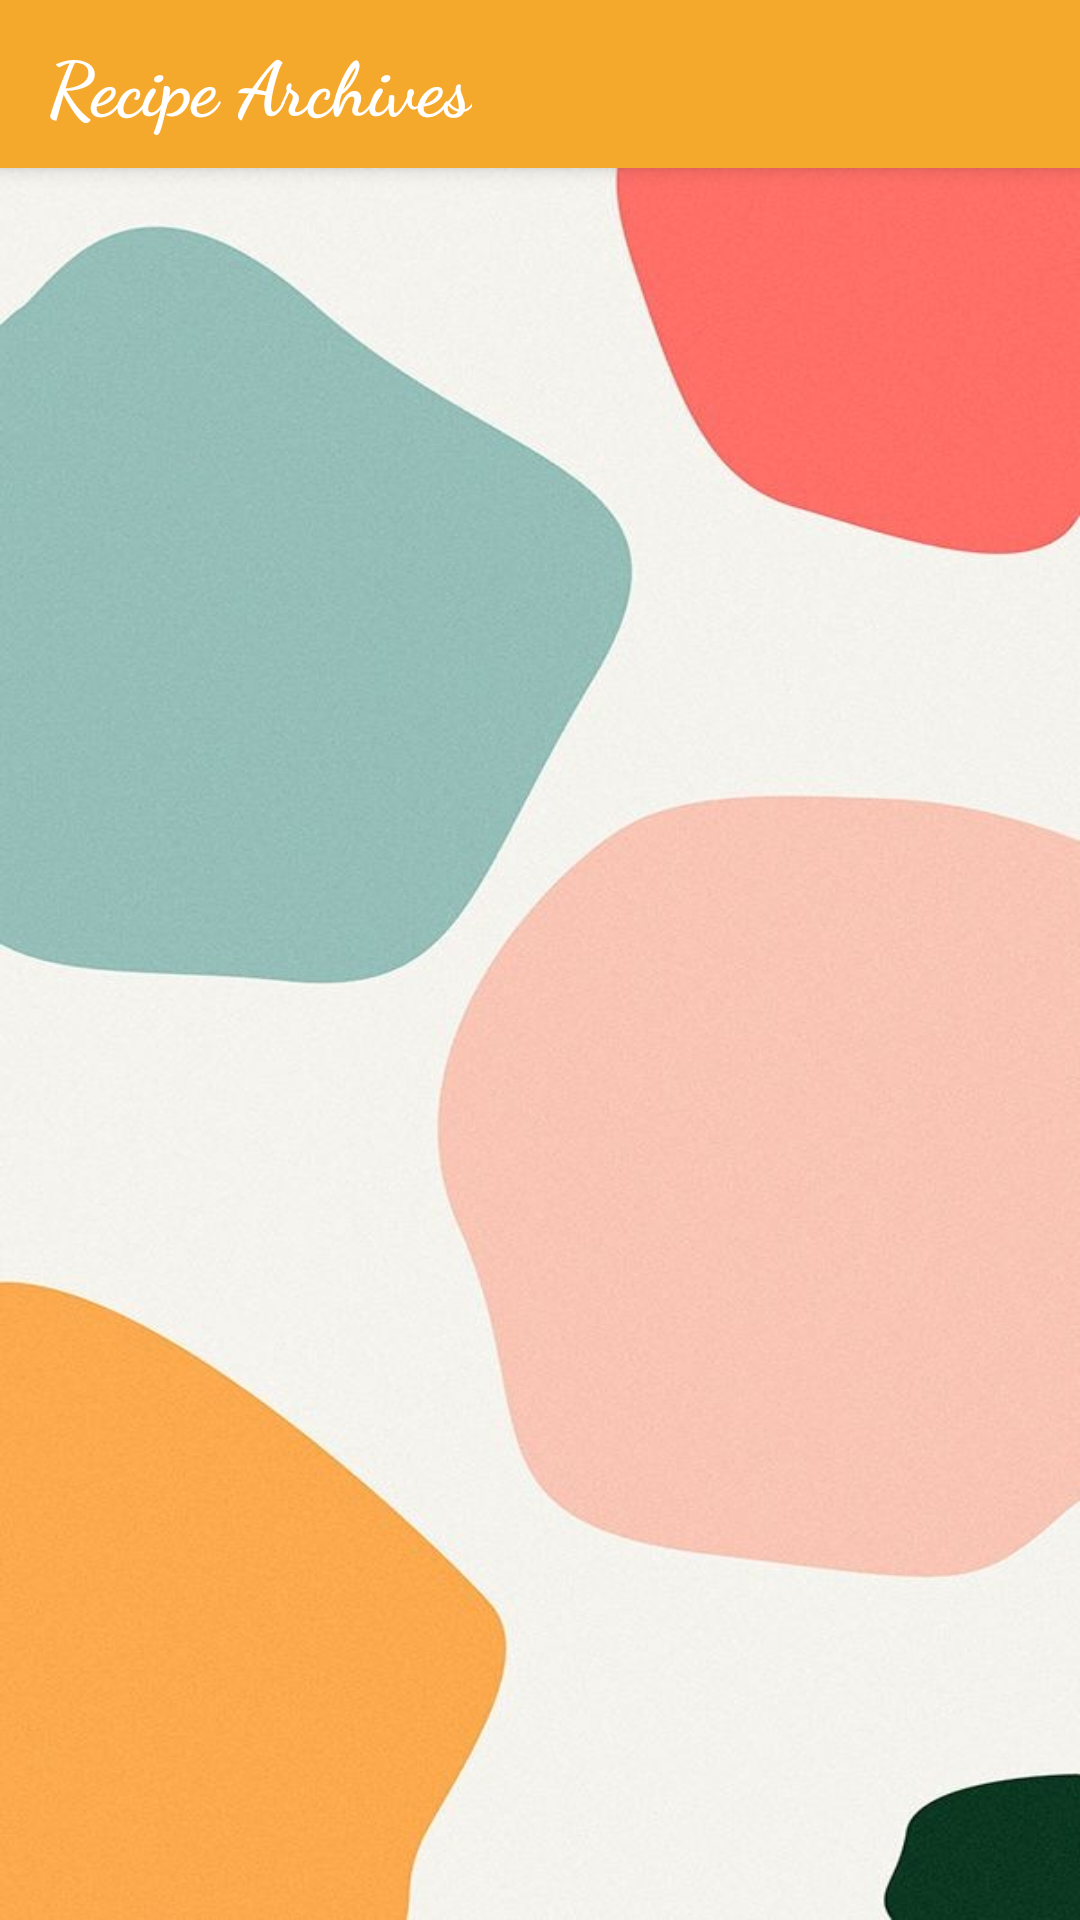

Write the Android layout XML for this screen, with the resource values it uses.
<!-- AndroidManifest.xml: application theme Theme.AppCompat.Light.NoActionBar -->
<!-- res/layout/recipes.xml -->
<?xml version="1.0" encoding="utf-8"?>
<LinearLayout xmlns:android="http://schemas.android.com/apk/res/android"
    xmlns:app="http://schemas.android.com/apk/res-auto"
    xmlns:tools="http://schemas.android.com/tools"
    android:layout_width="match_parent"
    android:layout_height="match_parent"
    tools:context=".Recipes"
    android:orientation="vertical">

    <androidx.appcompat.widget.Toolbar
        android:id="@+id/my_toolbar"
        android:layout_width="match_parent"
        android:layout_height="?attr/actionBarSize"
        android:background="@color/yellow"
        android:elevation="4dp"
        android:theme="@style/ThemeOverlay.AppCompat.ActionBar"
        app:popupTheme="@style/ThemeOverlay.AppCompat.Light"
        app:titleTextColor="@color/white">

        <RelativeLayout
            android:layout_width="wrap_content"
            android:layout_height="wrap_content">

            <TextView
                android:layout_width="wrap_content"
                android:layout_height="wrap_content"
                android:text="Recipe Archives"
                android:fontFamily="cursive"
                android:textStyle="bold"
                android:layout_alignParentLeft="true"
                android:layout_centerInParent="true"
                android:textColor="@color/white"
                android:textSize="25sp"/>

            <ImageView
                android:layout_width="25dp"
                android:layout_height="25dp"
                android:id="@+id/savedR"
                android:clickable="true"
                android:onClick="toSaved"
                android:layout_alignParentEnd="true"
                android:layout_marginEnd="7dp"
                android:src="@drawable/ic_baseline_favorite_24_white"/>

            <ImageView
                android:layout_width="25dp"
                android:layout_height="27dp"
                android:layout_marginEnd="5dp"
                android:clickable="true"
                android:onClick="toSearch"
                android:layout_toLeftOf="@+id/savedR"
                android:src="@drawable/ic_baseline_search_24"/>

        </RelativeLayout>

    </androidx.appcompat.widget.Toolbar>

    <LinearLayout
        android:layout_width="match_parent"
        android:layout_height="match_parent"
        android:background="@drawable/back6"
        android:orientation="vertical">

        <TextView
            android:layout_width="wrap_content"
            android:layout_height="wrap_content"
            android:id="@+id/hi"
            android:fontFamily="sans-serif-condensed"
            android:layout_marginTop="10dp"
            android:layout_gravity="center"
            android:textColor="@color/blue1"
            android:textSize="18sp"/>

        <androidx.recyclerview.widget.RecyclerView
            android:layout_width="match_parent"
            android:layout_height="match_parent"
            android:id="@+id/rView"
            android:layout_marginTop="10dp"
            android:scrollbars="vertical"/>

    </LinearLayout>

</LinearLayout>
<!-- resources referenced by this layout -->
<resources>
  <color name="blue1">#005B96</color>
  <color name="white">#FFFFFFFF</color>
  <color name="yellow">#F4A82C</color>
  <!-- drawable back6: jpg bitmap (drawable, 53116 bytes) -->
</resources>
